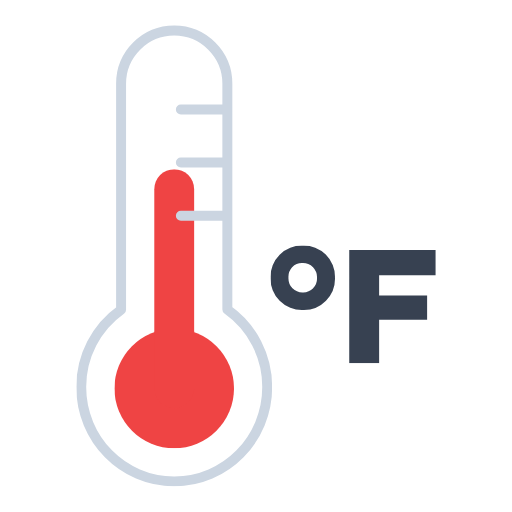
t = 0.00 s
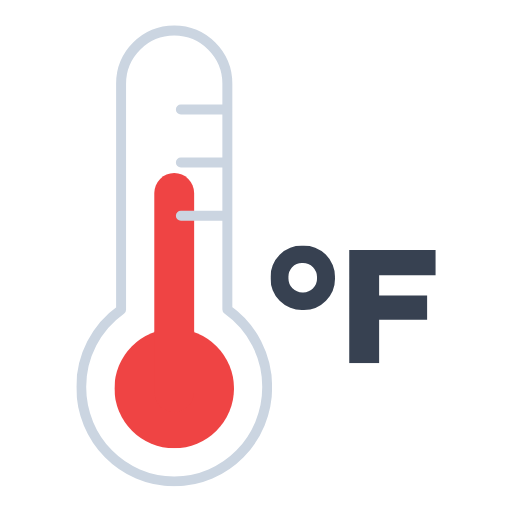
t = 0.13 s
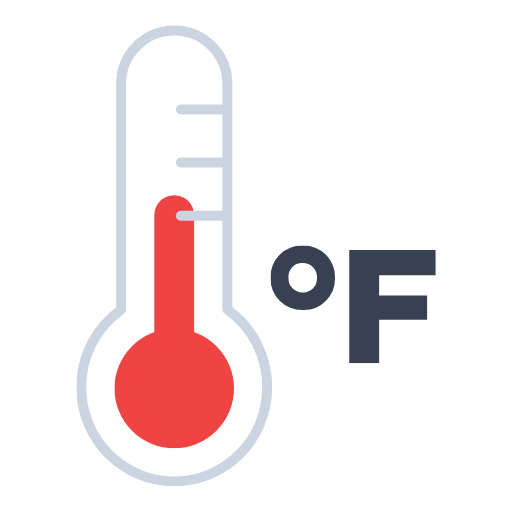
t = 0.38 s
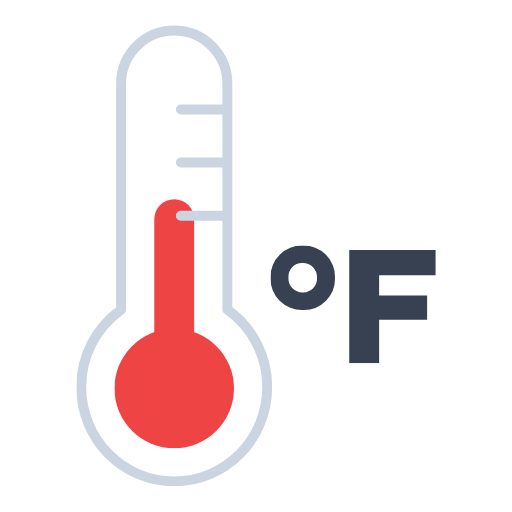
t = 0.50 s
t = 0.63 s: frame unchanged from t = 0.38 s, image omitted
t = 0.88 s: frame unchanged from t = 0.13 s, image omitted

The animated SVG that drew these frames (rendered in a browser with its animation timeline set to each time). Animation: 1 SMIL element (animateTransform=1); one cycle of 1.00 s, repeats indefinitely.

<svg xmlns="http://www.w3.org/2000/svg" xmlns:xlink="http://www.w3.org/1999/xlink" viewBox="151.083 102.083 308.333 308.333"><defs><symbol id="a" viewBox="0 0 99.5 70.9"><path fill="#374151" d="M19.4 0A18.7 18.7 0 000 19.3a18.9 18.9 0 0019.4 19.5 18.7 18.7 0 0014-5.6 18.8 18.8 0 005.4-14A18.7 18.7 0 0019.4 0Zm6.3 25.7a8.6 8.6 0 01-6.3 2.5 8.5 8.5 0 01-6.2-2.5 8.7 8.7 0 01-2.4-6.4A8.6 8.6 0 0113 13a8.4 8.4 0 016.3-2.5 8.4 8.4 0 018.7 8.8 8.7 8.7 0 01-2.4 6.4ZM99.5 17.9V2.6H47.4v68.3h18V44.7h28.9V30.1H65.4V17.9h34.1z"/></symbol><symbol id="c" viewBox="0 0 72 168"><circle cx="36" cy="132" r="36" fill="#ef4444"/><path fill="none" stroke="#ef4444" stroke-linecap="round" stroke-miterlimit="10" stroke-width="24" d="M36 12v120"><animateTransform attributeName="transform" calcMode="spline" dur="1s" keySplines=".42, 0, .58, 1; .42, 0, .58, 1" repeatCount="indefinite" type="translate" values="0 0; 0 18; 0 0"/></path></symbol><symbol id="d" viewBox="0 0 118 278"><path fill="none" stroke="#cbd5e1" stroke-linecap="round" stroke-linejoin="round" stroke-width="6" d="M115 218.2c0 31.4-25 56.8-56 56.8S3 249.6 3 218.2a57 57 0 0124-46.6V35.5a32 32 0 1164 0v136a57 57 0 0124 46.7ZM63 83h28M63 51h28m-28 64h28"/></symbol><symbol id="b" viewBox="0 0 118 278"><use xlink:href="#c" width="72" height="168" transform="translate(23 87)"/><use xlink:href="#d" width="118" height="278"/></symbol></defs><use xlink:href="#a" width="99.5" height="70.9" transform="translate(314 250)"/><use xlink:href="#b" width="118" height="278" transform="translate(197 117)"/></svg>
